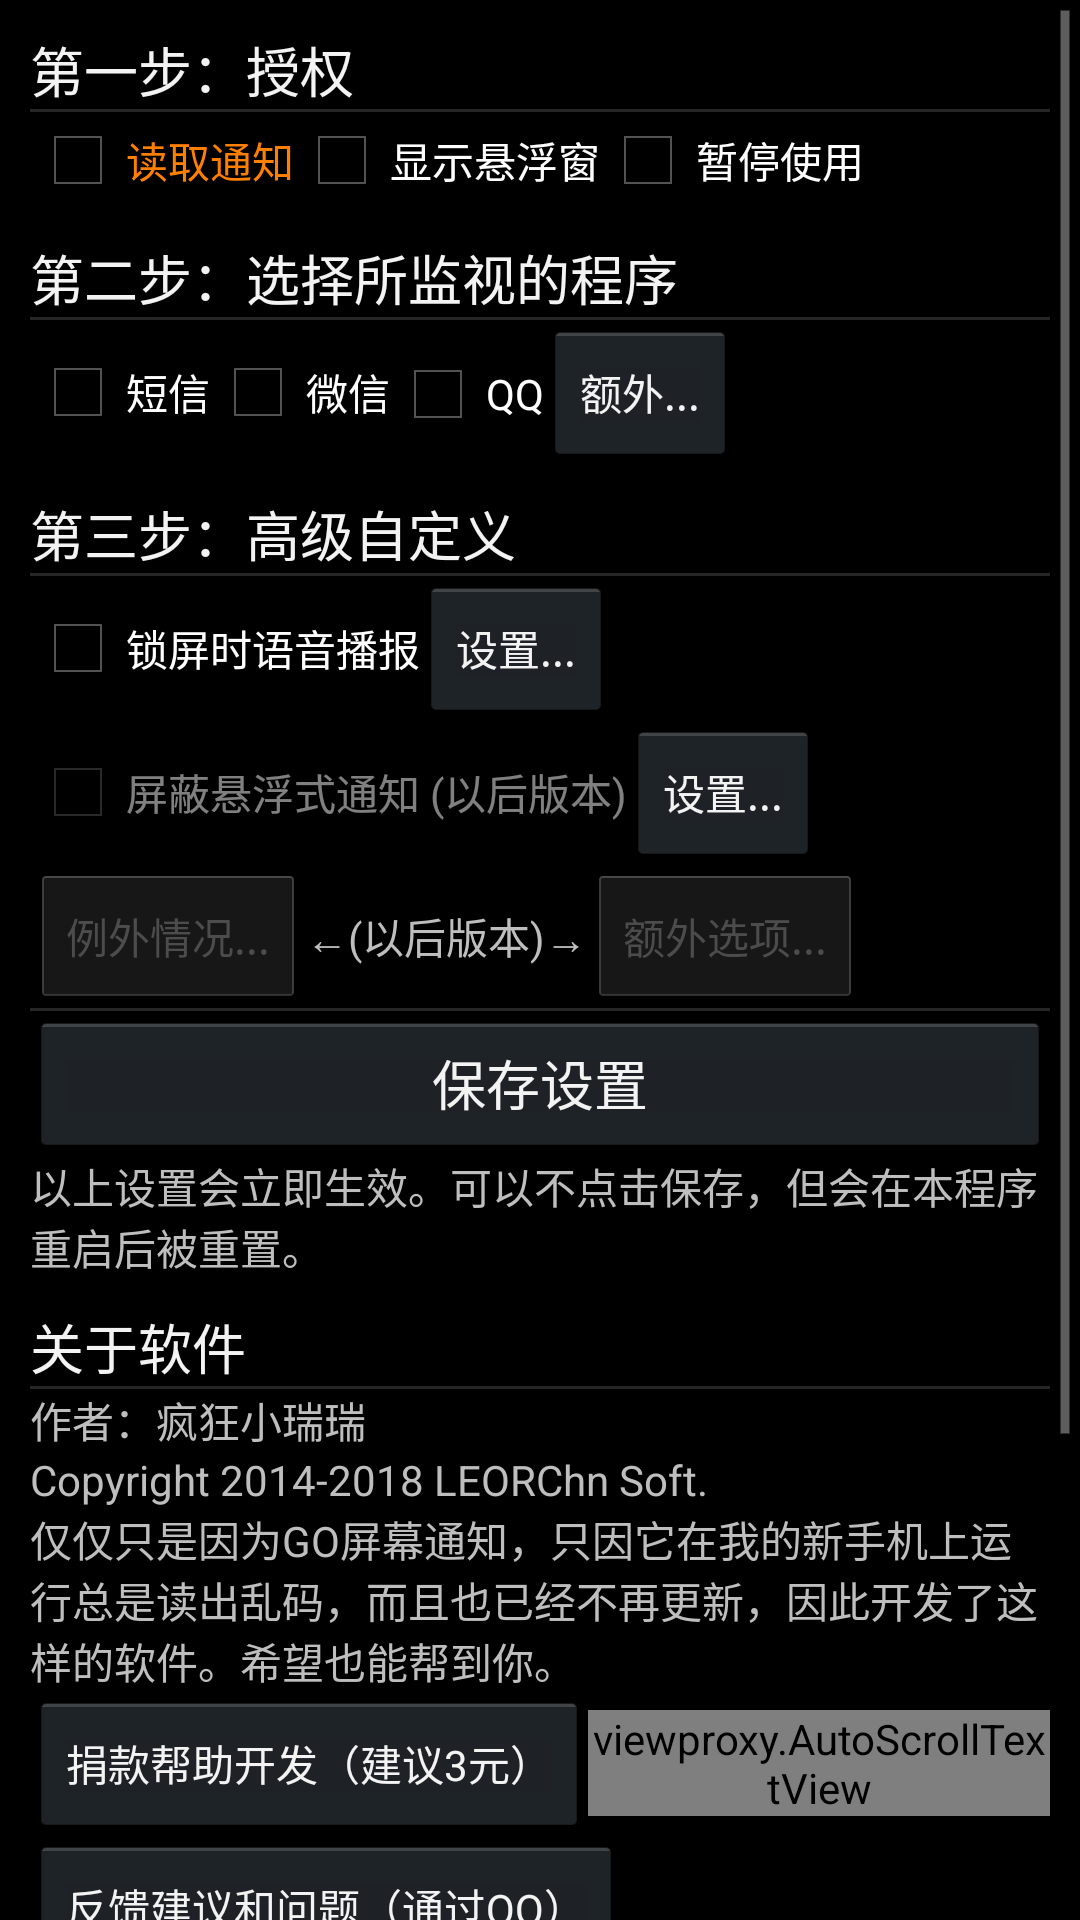

Android layout source for this screen:
<!-- AndroidManifest.xml: application theme AppTheme -->
<!-- res/layout/activity_main_set.xml -->
<?xml version="1.0" encoding="utf-8"?>
<ScrollView
	xmlns:android="http://schemas.android.com/apk/res/android"
	android:layout_height="match_parent"
	android:layout_width="match_parent">

	<LinearLayout
		android:layout_height="wrap_content"
		android:layout_width="match_parent"
		android:orientation="vertical"
		android:padding="10dp"
		android:minWidth="500dp">

		<TextView
			android:layout_height="wrap_content"
			android:text="第一步：授权"
			android:textAppearance="?android:attr/textAppearanceMedium"
			android:layout_width="wrap_content"/>

		<View
			style="@style/divider"/>

		<LinearLayout
			android:layout_height="wrap_content"
			android:layout_width="wrap_content"
			android:orientation="horizontal">

			<CheckBox
				style="@style/mainChecker"
				android:text="读取通知"
				android:textColor="#FF8000"
				android:id="@+id/main_perm_read"/>

			<CheckBox
				style="@style/mainChecker"
				android:text="显示悬浮窗"
				android:id="@+id/main_perm_window"/>

			<CheckBox
				android:layout_height="wrap_content"
				android:layout_width="wrap_content"
				android:text="暂停使用"
				style="@style/mainChecker"
				android:id="@+id/main_extra_pause"/>

		</LinearLayout>

		<TextView
			android:layout_height="wrap_content"
			android:text="第二步：选择所监视的程序"
			android:textAppearance="?android:attr/textAppearanceMedium"
			android:layout_width="wrap_content"
			android:layout_marginTop="10dp"/>

		<View
			style="@style/divider"/>

		<LinearLayout
			android:layout_height="wrap_content"
			android:layout_width="wrap_content"
			android:orientation="horizontal">

			<CheckBox
				style="@style/mainChecker"
				android:text="短信"
				android:id="@+id/main_app_sms"/>

			<CheckBox
				style="@style/mainChecker"
				android:text="微信"
				android:id="@+id/main_app_wechat"/>

			<CheckBox
				style="@style/mainChecker"
				android:text="QQ"
				android:id="@+id/main_app_qq"/>

			<Button
				android:layout_height="wrap_content"
				style="?android:attr/buttonStyleSmall"
				android:text="额外..."
				android:layout_width="wrap_content"
				android:id="@+id/main_app_sets"/>

		</LinearLayout>

		<TextView
			android:layout_height="wrap_content"
			android:text="第三步：高级自定义"
			android:textAppearance="?android:attr/textAppearanceMedium"
			android:layout_width="wrap_content"
			android:layout_marginTop="10dp"/>

		<View
			style="@style/divider"/>

		<LinearLayout
			android:layout_height="wrap_content"
			android:layout_width="wrap_content"
			android:orientation="horizontal">

			<CheckBox
				style="@style/mainChecker"
				android:text="锁屏时语音播报"
				android:id="@+id/main_extra_voice"/>

			<Button
				android:layout_height="wrap_content"
				style="?android:attr/buttonStyleSmall"
				android:text="设置..."
				android:layout_width="wrap_content"
				android:id="@+id/main_extra_voice_sets"/>

		</LinearLayout>

		<LinearLayout
			android:layout_height="wrap_content"
			android:layout_width="wrap_content"
			android:orientation="horizontal">

			<CheckBox
				android:enabled="false"
				style="@style/mainChecker"
				android:text="屏蔽悬浮式通知 (以后版本)"
				android:id="@+id/main_extra_block_float"/>

			<Button
				android:layout_height="wrap_content"
				style="?android:attr/buttonStyleSmall"
				android:text="设置..."
				android:layout_width="wrap_content"
				android:id="@+id/main_extra_block_sets"/>

		</LinearLayout>

		<LinearLayout
			android:layout_height="wrap_content"
			android:layout_width="wrap_content"
			android:orientation="horizontal">

			<Button
				android:enabled="false"
				android:layout_width="wrap_content"
				android:layout_height="wrap_content"
				style="?android:attr/buttonStyleSmall"
				android:text="例外情况..."
				android:id="@+id/main_extra_exception"/>

			<TextView
				android:layout_height="wrap_content"
				android:text="←(以后版本)→"
				android:layout_width="wrap_content"/>

			<Button
				android:enabled="false"
				android:layout_width="wrap_content"
				android:layout_height="wrap_content"
				style="?android:attr/buttonStyleSmall"
				android:text="额外选项..."
				android:id="@+id/main_extra_sets"/>

		</LinearLayout>

		<View
			style="@style/divider"/>

		<Button
			android:layout_width="match_parent"
			android:layout_height="wrap_content"
			android:text="保存设置"
			android:id="@+id/main_save"
			android:layout_weight="1.0"/>

		<TextView
			android:layout_width="wrap_content"
			android:layout_height="wrap_content"
			android:text="以上设置会立即生效。可以不点击保存，但会在本程序重启后被重置。"/>

		<TextView
			android:layout_height="wrap_content"
			android:text="关于软件"
			android:textAppearance="?android:attr/textAppearanceMedium"
			android:layout_width="wrap_content"
			android:layout_marginTop="10dp"/>

		<View
			android:layout_height="1dp"
			android:background="?android:attr/dividerVertical"
			android:layout_width="match_parent"/>

		<TextView
			android:layout_height="wrap_content"
			android:text="作者：疯狂小瑞瑞"
			android:layout_width="wrap_content"/>

		<TextView
			android:layout_height="wrap_content"
			android:text="Copyright 2014-2018 LEORChn Soft."
			android:layout_width="wrap_content"/>

		<TextView
			android:layout_height="wrap_content"
			android:text="仅仅只是因为GO屏幕通知，只因它在我的新手机上运行总是读出乱码，而且也已经不再更新，因此开发了这样的软件。希望也能帮到你。"
			android:layout_width="wrap_content"/>

		<LinearLayout
			android:layout_height="wrap_content"
			android:layout_width="match_parent"
			android:orientation="horizontal"
			android:gravity="center_vertical">

			<Button
				android:layout_height="wrap_content"
				style="?android:attr/buttonStyleSmall"
				android:text="捐款帮助开发（建议3元）"
				android:layout_width="wrap_content"
				android:id="@+id/main_donate"/>

			<viewproxy.AutoScrollTextView
				android:id="@+id/main_donate_list"
				android:layout_height="wrap_content"
				android:layout_width="match_parent"
				android:textAppearance="?android:attr/textAppearanceMedium"
				android:text="Loading..."
				android:textColor="#00ff00"/>

		</LinearLayout>

		<Button
			android:layout_height="wrap_content"
			style="?android:attr/buttonStyleSmall"
			android:text="反馈建议和问题（通过QQ）"
			android:layout_width="wrap_content"
			android:id="@+id/main_report"/>

		<TextView
			android:layout_height="wrap_content"
			android:text="开发人员选项"
			android:textAppearance="?android:attr/textAppearanceMedium"
			android:layout_width="wrap_content"
			android:layout_marginTop="10dp"/>

		<View
			style="@style/divider"/>

		<LinearLayout
			android:layout_height="wrap_content"
			android:layout_width="wrap_content"
			android:orientation="horizontal">

			<Button
				android:layout_height="wrap_content"
				android:layout_width="wrap_content"
				style="?android:attr/buttonStyleSmall"
				android:text="启动内存监测界面"
				android:id="@+id/main_launch_monitor"/>

			<CheckBox
				android:layout_height="wrap_content"
				android:layout_width="wrap_content"
				android:text="调试模式"
				android:id="@+id/main_debug_mode"/>

		</LinearLayout>

		<Button
			android:layout_height="wrap_content"
			android:layout_width="wrap_content"
			style="?android:attr/buttonStyleSmall"
			android:text="查看运行日志"
			android:id="@+id/main_launch_log"/>

		<Button
			android:layout_height="wrap_content"
			style="?android:attr/buttonStyleSmall"
			android:text="获取开发级控制台资格"
			android:layout_width="wrap_content"
			android:id="@+id/main_get_entry"/>

		<Button
			android:layout_height="wrap_content"
			android:layout_width="wrap_content"
			style="?android:attr/buttonStyleSmall"
			android:text="脚本控制台界面"
			android:id="@+id/main_launch_console"
			android:visibility="gone"/>

	</LinearLayout>

</ScrollView>
<!-- resources referenced by this layout -->
<resources>
  <style name="divider">
  		<item name="android:background">?android:attr/dividerVertical</item>
  		<item name="android:layout_width">match_parent</item>
  		<item name="android:layout_height">1dp</item>
  	</style>
  <style name="mainChecker">
  		<item name="android:layout_width">wrap_content</item>
  		<item name="android:layout_height">wrap_content</item>
  		<item name="android:textAppearance">?android:attr/textAppearanceSmallPopupMenu</item>
  	</style>
  <style name="AppTheme" parent="@android:style/Theme.Holo">
  		<item name="android:windowNoTitle">false</item>
  		<item name="android:windowIsTranslucent">true</item>
  		<item name="android:windowFullscreen">false</item>
  	</style>
</resources>
